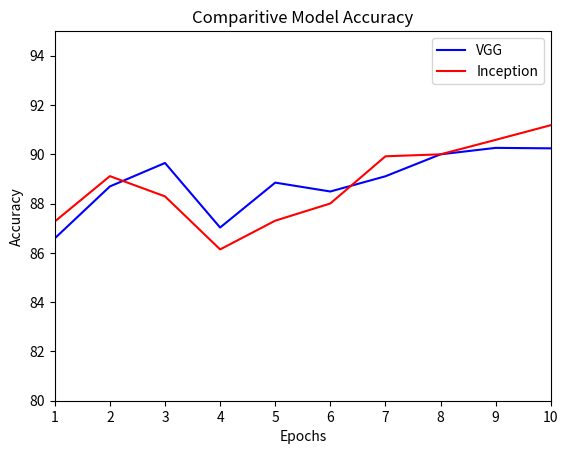

Write the Python code that produced this figure. (Note: this script raises an exception after producing the figure.)
import random
import matplotlib.pyplot as plt
fig=plt.figure()
x1=[0]*10
y1=[0]*10
for i in range(1,11):
    x1.append(i)
    y1.append(random.uniform(82.0000+i, 90.0000))

x2=[0]*10
y2=[0]*10
for i in range(1,11):
    x2.append(i)
    y2.append(random.uniform(82.0000+i, 90.0000))
plt.ylim(80,95)
plt.xlim(1,10)
plt.plot(x1, y1, 'b-', label='VGG')
plt.plot(x2, y2, 'r-', label='Inception')
plt.title('Comparitive Model Accuracy')
plt.ylabel('Accuracy')
plt.xlabel('Epochs')
plt.legend()
plt.show()
plt.savefig('C:/Nisha/Pictures/Screenshots/foo.jpg',bbox_inches='tight', dpi=fig.dpi)